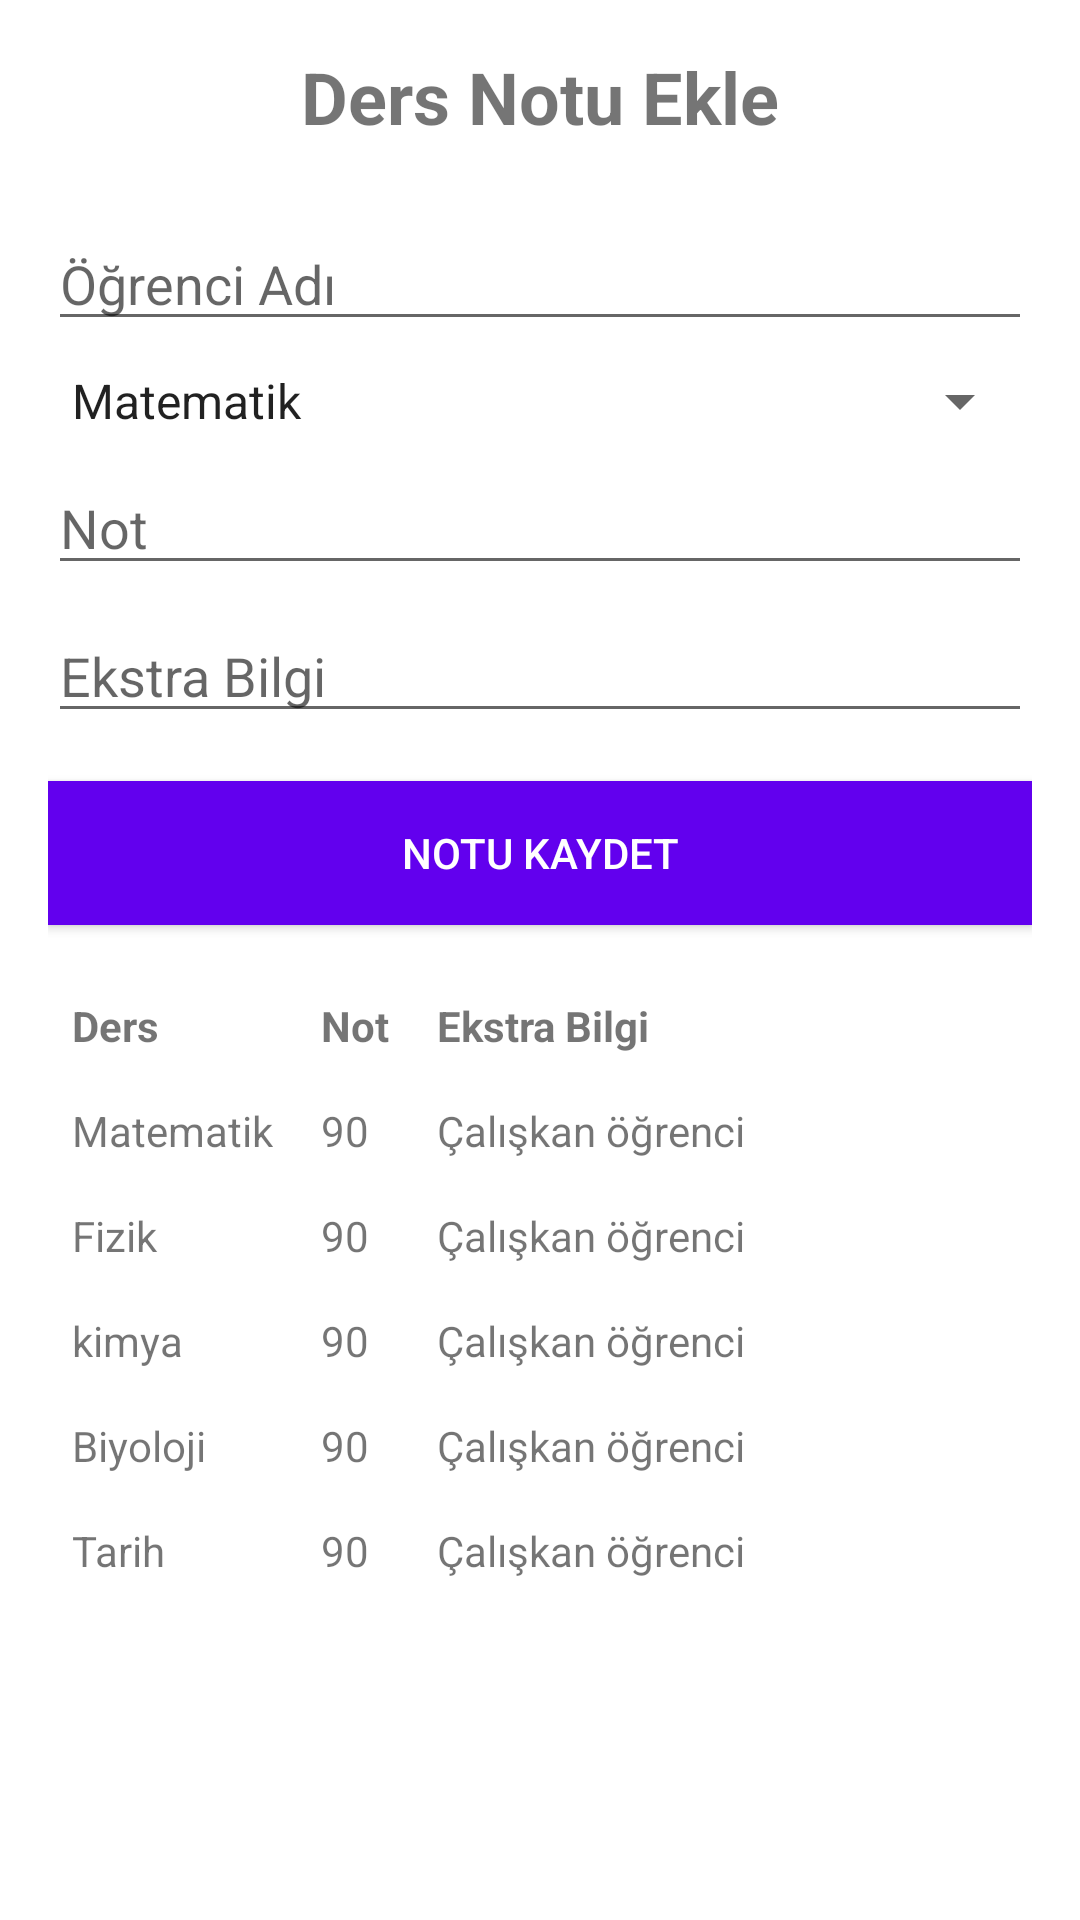

Here is an Android app screen rendered from its layout file. Give the layout XML and the strings, colors and styles it references.
<!-- AndroidManifest.xml: application theme Theme.Bitirme_projem2 -->
<!-- res/layout/activity_add_note.xml -->
<?xml version="1.0" encoding="utf-8"?>
<RelativeLayout xmlns:android="http://schemas.android.com/apk/res/android"
    android:layout_width="match_parent"
    android:layout_height="match_parent"
    android:padding="16dp">

    <TextView
        android:id="@+id/textViewTitle"
        android:layout_width="wrap_content"
        android:layout_height="wrap_content"
        android:text="Ders Notu Ekle"
        android:textSize="24sp"
        android:textStyle="bold"
        android:layout_centerHorizontal="true"
        android:layout_marginBottom="16dp" />

    <EditText
        android:id="@+id/editTextStudentName"
        android:layout_width="match_parent"
        android:layout_height="wrap_content"
        android:hint="Öğrenci Adı"
        android:layout_below="@+id/textViewTitle"
        android:layout_marginTop="8dp" />

    <Spinner
        android:id="@+id/spinnerCourse"
        android:layout_width="match_parent"
        android:layout_height="wrap_content"
        android:hint="Ders Adı"
        android:layout_below="@+id/editTextStudentName"
        android:layout_marginTop="8dp"
        android:entries="@array/course_options"/>



    <EditText
        android:id="@+id/editTextGrade"
        android:layout_width="match_parent"
        android:layout_height="wrap_content"
        android:hint="Not"
        android:inputType="numberDecimal"
        android:layout_below="@+id/spinnerCourse"
        android:layout_marginTop="8dp" />

    <EditText
        android:id="@+id/editTextExtraInfo"
        android:layout_width="match_parent"
        android:layout_height="wrap_content"
        android:hint="Ekstra Bilgi"
        android:layout_below="@+id/editTextGrade"
        android:layout_marginTop="8dp" />

    <Button
        android:id="@+id/buttonSaveNote"
        android:layout_width="match_parent"
        android:layout_height="wrap_content"
        android:layout_below="@+id/editTextExtraInfo"
        android:layout_marginTop="16dp"
        android:text="Notu Kaydet"
        android:background="?attr/colorPrimary"
        android:textColor="@android:color/white" />

    <TableLayout
        android:id="@+id/tableLayoutNotes"
        android:layout_width="match_parent"
        android:layout_height="wrap_content"
        android:layout_below="@+id/buttonSaveNote"
        android:layout_marginTop="16dp">

        
        <TableRow>
            <TextView
                android:layout_width="wrap_content"
                android:layout_height="wrap_content"
                android:text="Ders"
                android:textStyle="bold"
                android:padding="8dp"/>
            <TextView
                android:layout_width="wrap_content"
                android:layout_height="wrap_content"
                android:text="Not"
                android:textStyle="bold"
                android:padding="8dp"/>
            <TextView
                android:layout_width="wrap_content"
                android:layout_height="wrap_content"
                android:text="Ekstra Bilgi"
                android:textStyle="bold"
                android:padding="8dp"/>
        </TableRow>
        
        <TableRow
            android:tag="Matematik"
            android:id="@+id/Matematik">
            <TextView
                android:layout_width="wrap_content"
                android:layout_height="wrap_content"
                android:text="Matematik"
                android:padding="8dp"/>
            <TextView
                android:layout_width="wrap_content"
                android:layout_height="wrap_content"
                android:text="90"
                android:padding="8dp"/>
            <TextView
                android:layout_width="wrap_content"
                android:layout_height="wrap_content"
                android:text="Çalışkan öğrenci"
                android:padding="8dp"/>
        </TableRow>

        
        <TableRow
            android:tag="Fizik"
            android:id="@+id/Fizik">
            <TextView
                android:layout_width="wrap_content"
                android:layout_height="wrap_content"
                android:text="Fizik"
                android:padding="8dp"/>
            <TextView
                android:layout_width="wrap_content"
                android:layout_height="wrap_content"
                android:text="90"
                android:padding="8dp"/>
            <TextView
                android:layout_width="wrap_content"
                android:layout_height="wrap_content"
                android:text="Çalışkan öğrenci"
                android:padding="8dp"/>
        </TableRow>

        
        <TableRow
            android:tag="Kimya"
            android:id="@+id/Kimya">
            <TextView
                android:layout_width="wrap_content"
                android:layout_height="wrap_content"
                android:text="kimya"
                android:padding="8dp"/>
            <TextView
                android:layout_width="wrap_content"
                android:layout_height="wrap_content"
                android:text="90"
                android:padding="8dp"/>
            <TextView
                android:layout_width="wrap_content"
                android:layout_height="wrap_content"
                android:text="Çalışkan öğrenci"
                android:padding="8dp"/>
        </TableRow>
        <TableRow
            android:tag="Biyoloji"
            android:id="@+id/Biyoloji">
            <TextView
                android:layout_width="wrap_content"
                android:layout_height="wrap_content"
                android:text="Biyoloji"
                android:padding="8dp"/>
            <TextView
                android:layout_width="wrap_content"
                android:layout_height="wrap_content"
                android:text="90"
                android:padding="8dp"/>
            <TextView
                android:layout_width="wrap_content"
                android:layout_height="wrap_content"
                android:text="Çalışkan öğrenci"
                android:padding="8dp"/>
        </TableRow>
        <TableRow
            android:tag="Tarih"
            android:id="@+id/Tarih">
            <TextView
                android:layout_width="wrap_content"
                android:layout_height="wrap_content"
                android:text="Tarih"
                android:padding="8dp"/>
            <TextView
                android:layout_width="wrap_content"
                android:layout_height="wrap_content"
                android:text="90"
                android:padding="8dp"/>
            <TextView
                android:layout_width="wrap_content"
                android:layout_height="wrap_content"
                android:text="Çalışkan öğrenci"
                android:padding="8dp"/>
        </TableRow>


    </TableLayout>

</RelativeLayout>
<!-- resources referenced by this layout -->
<resources>
  <string-array name="course_options">
              <item>Matematik</item>
              <item>Fizik</item>
              <item>Kimya</item>
              <item>Biyoloji</item>
              <item>Tarih</item>
          </string-array>
  <style name="Theme.Bitirme_projem2" parent="Theme.MaterialComponents.DayNight.DarkActionBar">
          
          <item name="colorPrimary">@color/purple_500</item>
          <item name="colorPrimaryVariant">@color/purple_700</item>
          <item name="colorOnPrimary">@color/white</item>
          
          <item name="colorSecondary">@color/teal_200</item>
          <item name="colorSecondaryVariant">@color/teal_700</item>
          <item name="colorOnSecondary">@color/black</item>
          
          <item name="android:statusBarColor">?attr/colorPrimaryVariant</item>
          
      </style>
  <!-- not gathered from this repository: default colours our renderer supplied (Android Studio template values) -->
  <color name="purple_500">#FF6200EE</color>
  <color name="purple_700">#FF3700B3</color>
  <color name="teal_200">#FF03DAC5</color>
  <color name="teal_700">#FF018786</color>
  <color name="black">#FF000000</color>
  <color name="white">#FFFFFFFF</color>
</resources>
